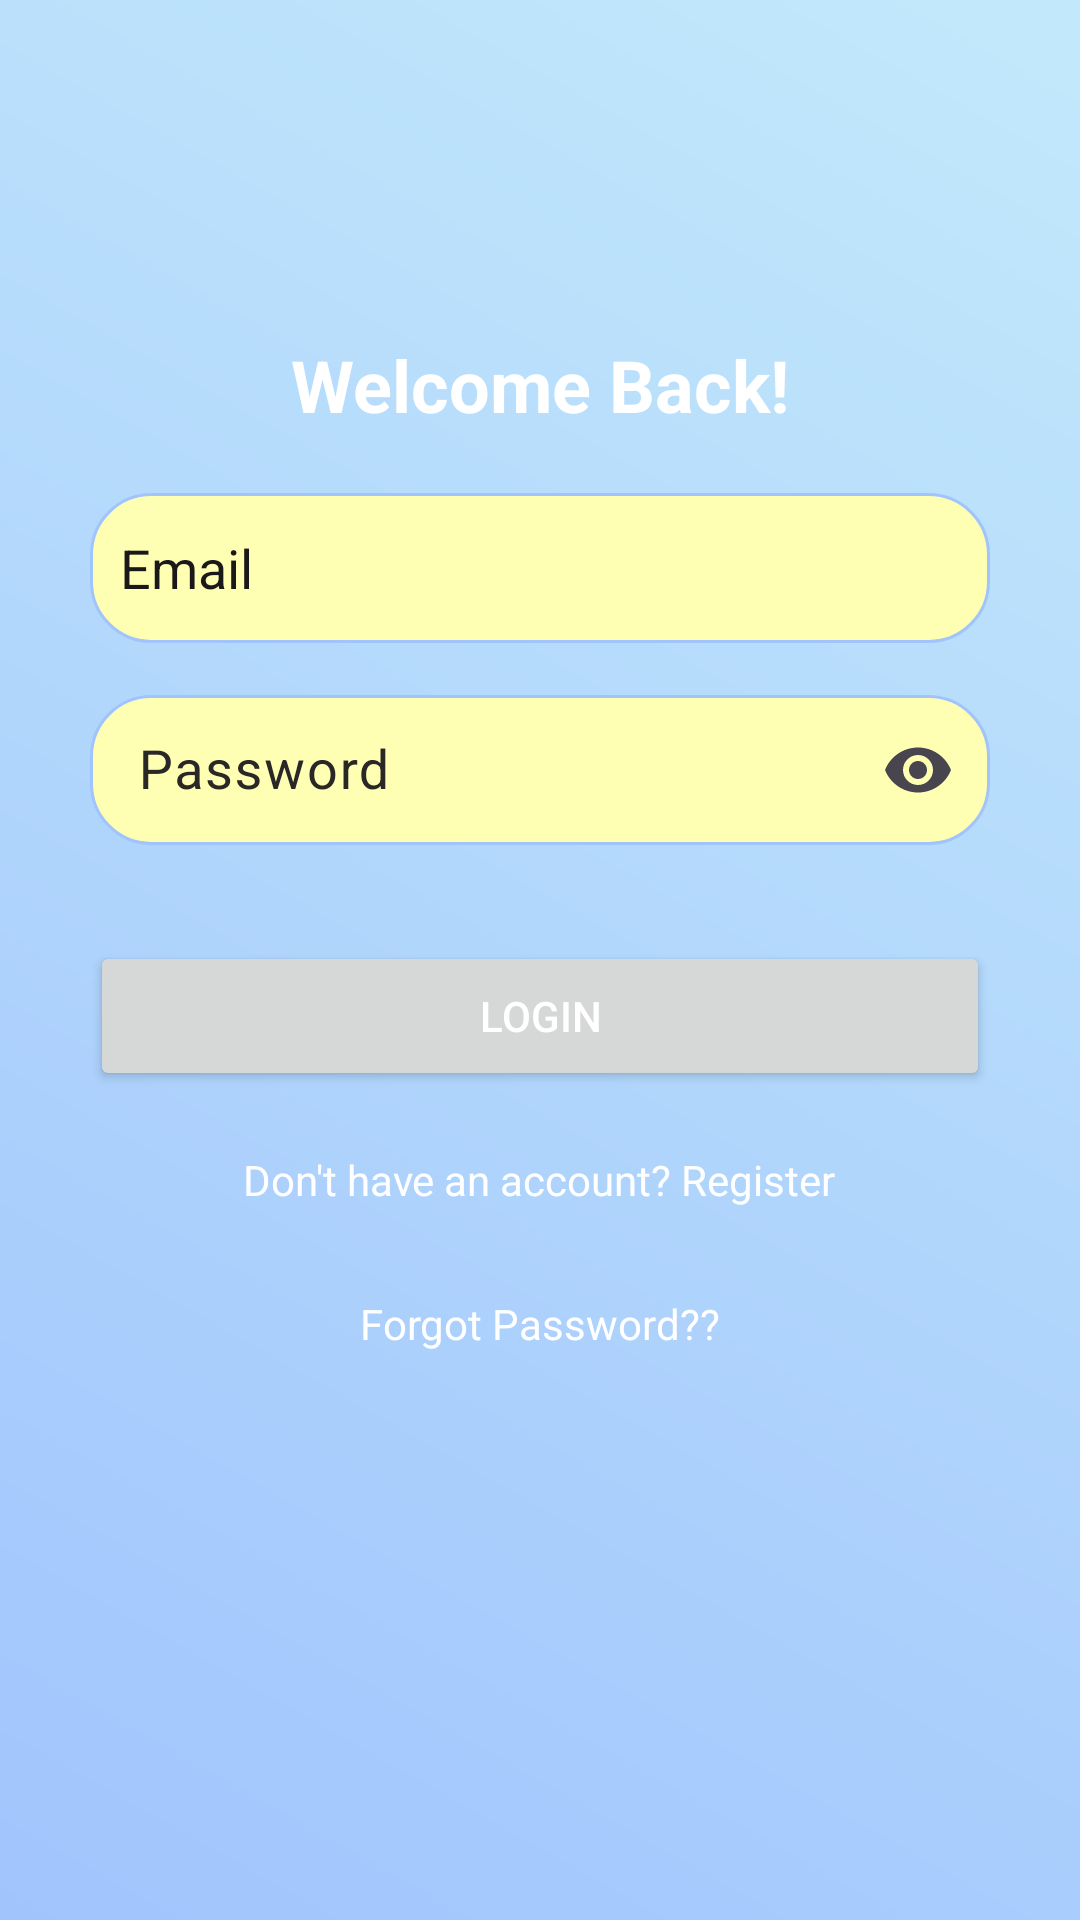

Android layout source for this screen:
<!-- AndroidManifest.xml: application theme Theme.Renuka -->
<!-- res/layout/activity_login_page.xml -->
<?xml version="1.0" encoding="utf-8"?>
<LinearLayout xmlns:android="http://schemas.android.com/apk/res/android"
    xmlns:tools="http://schemas.android.com/tools"
    android:layout_width="match_parent"
    android:layout_height="match_parent"
    xmlns:app="http://schemas.android.com/apk/res-auto"
    android:orientation="vertical"
    android:gravity="center"
    android:background="@drawable/gradient_bg"
    tools:context=".LoginPage">

    <TextView
        android:layout_width="wrap_content"
        android:layout_height="wrap_content"
        android:text="Welcome Back!"
        android:textSize="24sp"
        android:textStyle="bold"
        android:textColor="@android:color/white"
        android:layout_marginBottom="20dp" />

    <EditText
        android:id="@+id/enterMaillog"
        android:layout_width="300dp"
        android:layout_height="50dp"
        android:background="@drawable/rounded_edittext"
        android:hint="Email"
        android:padding="10dp"
        android:textColor="@color/black"
        android:textColorHint="#1A1818" />

    <com.google.android.material.textfield.TextInputLayout
        android:layout_width="300dp"
        android:layout_height="wrap_content"
        android:hint="Password"
        android:textColorHint="#2A2727"
        app:endIconMode="password_toggle"
        android:layout_marginTop="12dp"
        android:layout_marginBottom="12dp">

        <com.google.android.material.textfield.TextInputEditText
            android:id="@+id/passLogEnter"
            android:layout_width="match_parent"
            android:layout_height="50dp"
            android:background="@drawable/rounded_edittext"
            android:inputType="textPassword"
            android:textColor="@color/black"
            android:textSize="18sp" />
    </com.google.android.material.textfield.TextInputLayout>

    <Button
        android:id="@+id/loginbtn"
        android:layout_width="300dp"
        android:layout_height="50dp"
        android:text="Login"
        android:textColor="@android:color/white"
        android:layout_marginTop="20dp" />

    <TextView
        android:id="@+id/LoginText"
        android:layout_width="wrap_content"
        android:layout_height="48sp"
        android:text="Don't have an account? Register"
        android:textColor="@android:color/white"
        android:layout_marginTop="20dp"
        android:onClick="registerPage"/>
    <TextView
        android:id="@+id/forgotTxt"
        android:layout_width="wrap_content"
        android:layout_height="48sp"
        android:text="Forgot Password??"
        android:textColor="@android:color/white" />

    <ProgressBar
        android:id="@+id/progressBar"
        style="?android:attr/progressBarStyle"
        android:layout_width="match_parent"
        android:layout_height="wrap_content"
        android:visibility="invisible" />
</LinearLayout>
<!-- resources referenced by this layout -->
<resources>
  <color name="black">#FF000000</color>
  <!-- drawable gradient_bg (drawable) -->
  <?xml version="1.0" encoding="utf-8"?>
  <layer-list xmlns:android="http://schemas.android.com/apk/res/android">
      <item>
          <shape android:shape="rectangle">
              <gradient
                  android:angle="45"
                  android:startColor="#A1C4FD"
                  android:endColor="#C2E9FB"
                  android:type="linear"/>
          </shape>
      </item>
  </layer-list>
  <!-- drawable rounded_edittext (drawable) -->
  <?xml version="1.0" encoding="utf-8"?>
  <shape xmlns:android="http://schemas.android.com/apk/res/android"
      android:shape="rectangle">
  
      <solid android:color="#FFFFFFB3"/> 
      <corners android:radius="20dp"/>
      <stroke android:width="1dp" android:color="#A1C4FD"/> 
      <padding android:left="16dp" android:right="16dp"/>
  </shape>
  <style name="Theme.Renuka" parent="Base.Theme.Renuka" />
  <style name="Base.Theme.Renuka" parent="Theme.Material3.DayNight.NoActionBar">
          
          
      </style>
</resources>
